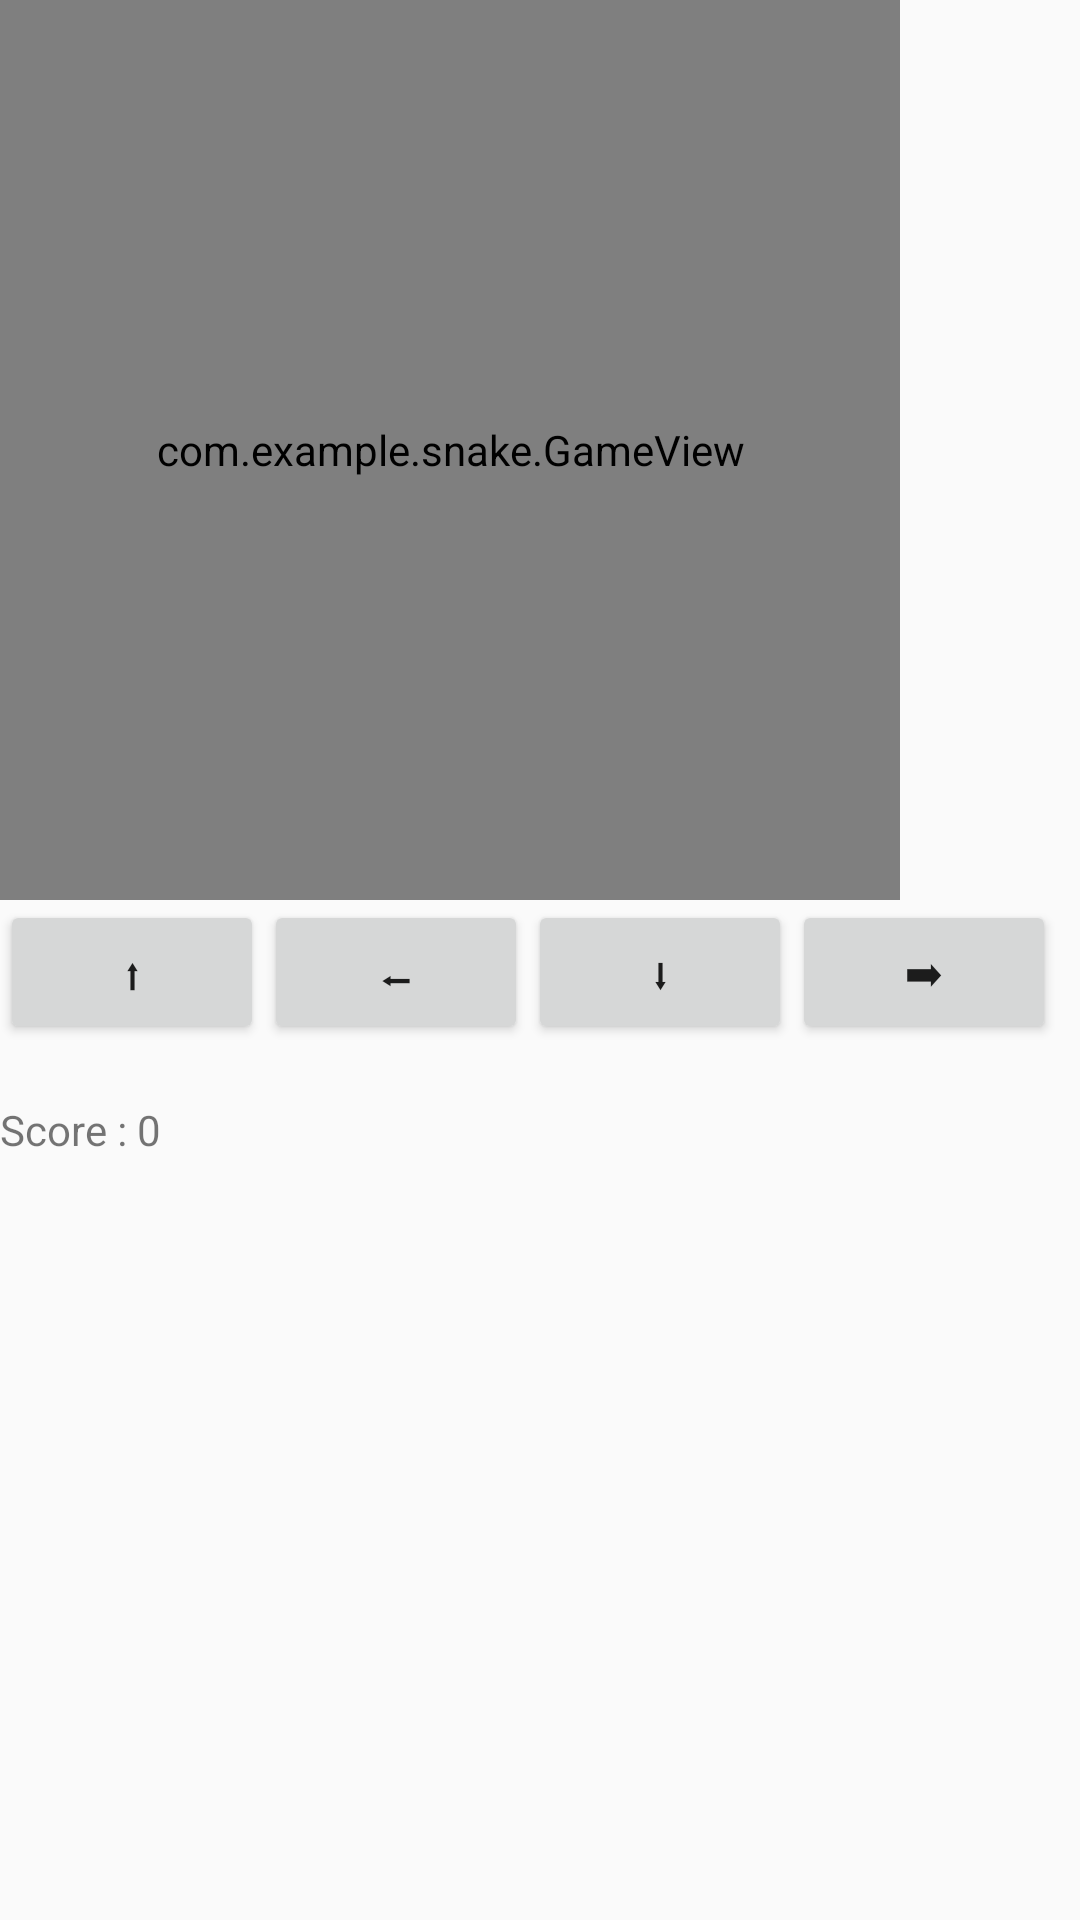

Here is an Android app screen rendered from its layout file. Give the layout XML and the strings, colors and styles it references.
<!-- AndroidManifest.xml: application theme AppTheme -->
<!-- res/layout/activity_main.xml -->
<?xml version="1.0" encoding="utf-8"?>
<LinearLayout
        android:orientation="vertical"
        xmlns:android="http://schemas.android.com/apk/res/android"
        xmlns:tools="http://schemas.android.com/tools"
        xmlns:app="http://schemas.android.com/apk/res-auto"
        android:layout_width="match_parent"
        android:layout_height="match_parent"
        tools:context=".MainActivity">


    <com.example.snake.GameView
            android:id="@+id/grid"
            android:layout_width="300dp"
            android:layout_height="300dp">

    </com.example.snake.GameView>
    <LinearLayout android:layout_width="match_parent" android:layout_height="wrap_content">
        <Button
                android:text="@string/top"
                android:layout_width="wrap_content"
                android:layout_height="wrap_content"
                android:id="@+id/topButton" />
        <Button
                android:text="@string/left"
                android:layout_width="wrap_content"
                android:layout_height="wrap_content"
                android:id="@+id/leftButton" />
        <Button
                android:text="@string/bottom"
                android:layout_width="wrap_content"
                android:layout_height="wrap_content"
                android:id="@+id/bottomButton" />
        <Button
                android:text="@string/right"
                android:layout_width="wrap_content"
                android:layout_height="wrap_content"
                android:id="@+id/rightButton" />
    </LinearLayout>
    <TextView
            android:visibility="invisible"
            android:text="@string/game_over"
            android:layout_width="match_parent"
            android:layout_height="wrap_content" android:id="@+id/gameOverTextView"/>
    <TextView
            android:text="Score : 0"
            android:layout_width="match_parent"
            android:layout_height="wrap_content" android:id="@+id/scoreTextView"/>
</LinearLayout>
<!-- resources referenced by this layout -->
<resources>
  <string name="bottom">⬇</string>
  <string name="game_over">Game Over</string>
  <string name="left">⬅</string>
  <string name="right">➡</string>
  <string name="top">⬆</string>
  <style name="AppTheme" parent="Theme.AppCompat.Light.NoActionBar">
          
          <item name="colorPrimary">@color/colorPrimary</item>
          <item name="colorPrimaryDark">@color/colorPrimary</item>
          <item name="colorAccent">@color/colorPrimary</item>
      </style>
  <color name="colorPrimary">#1305E1</color>
</resources>
